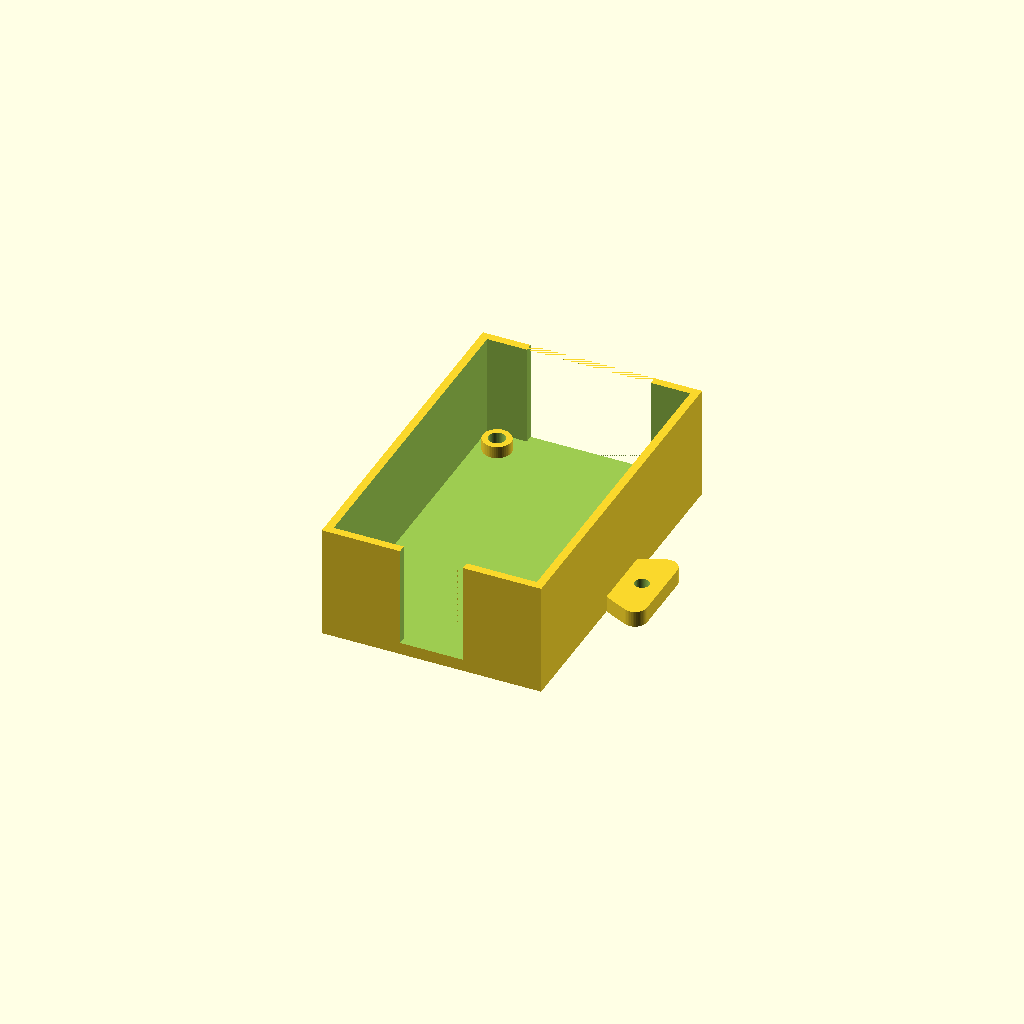
Cell 1 — every parameter at its default value.
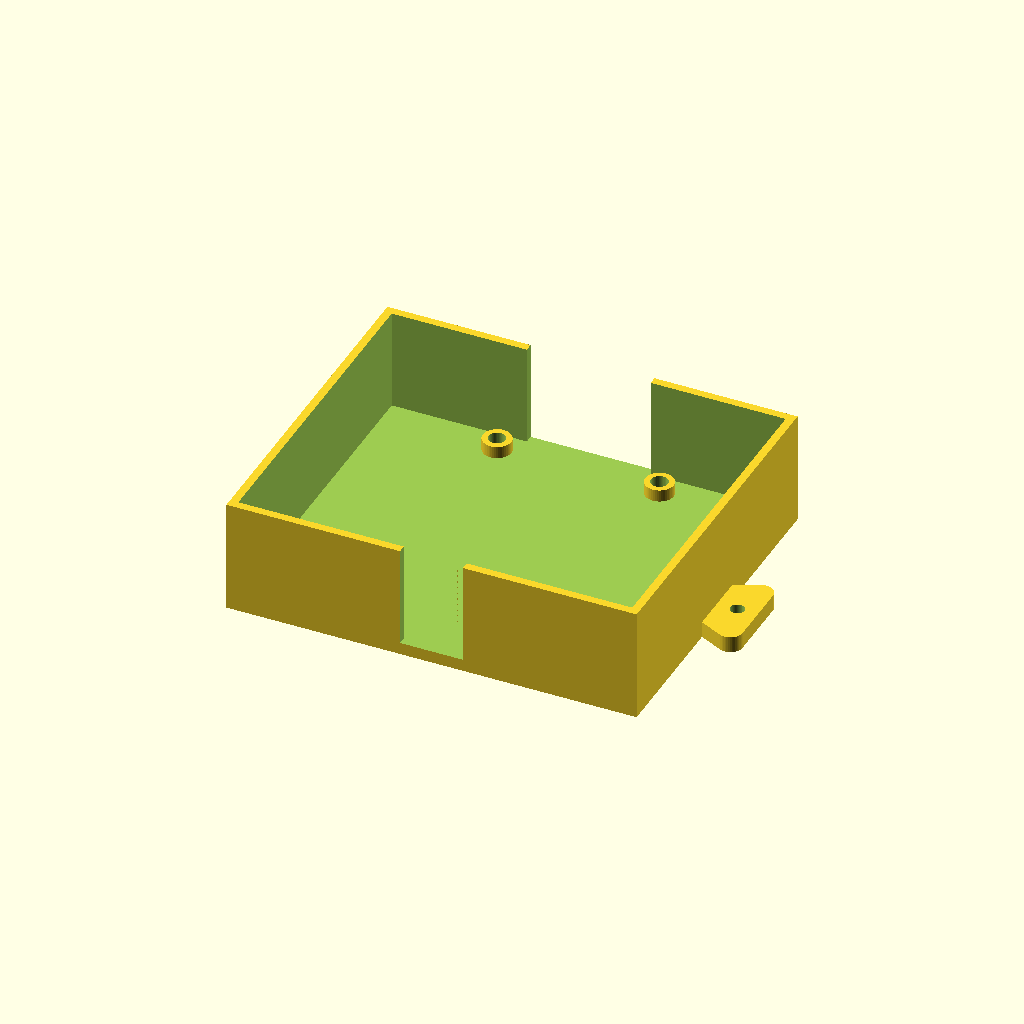
Cell 2: the same model with pcb_w = 94.
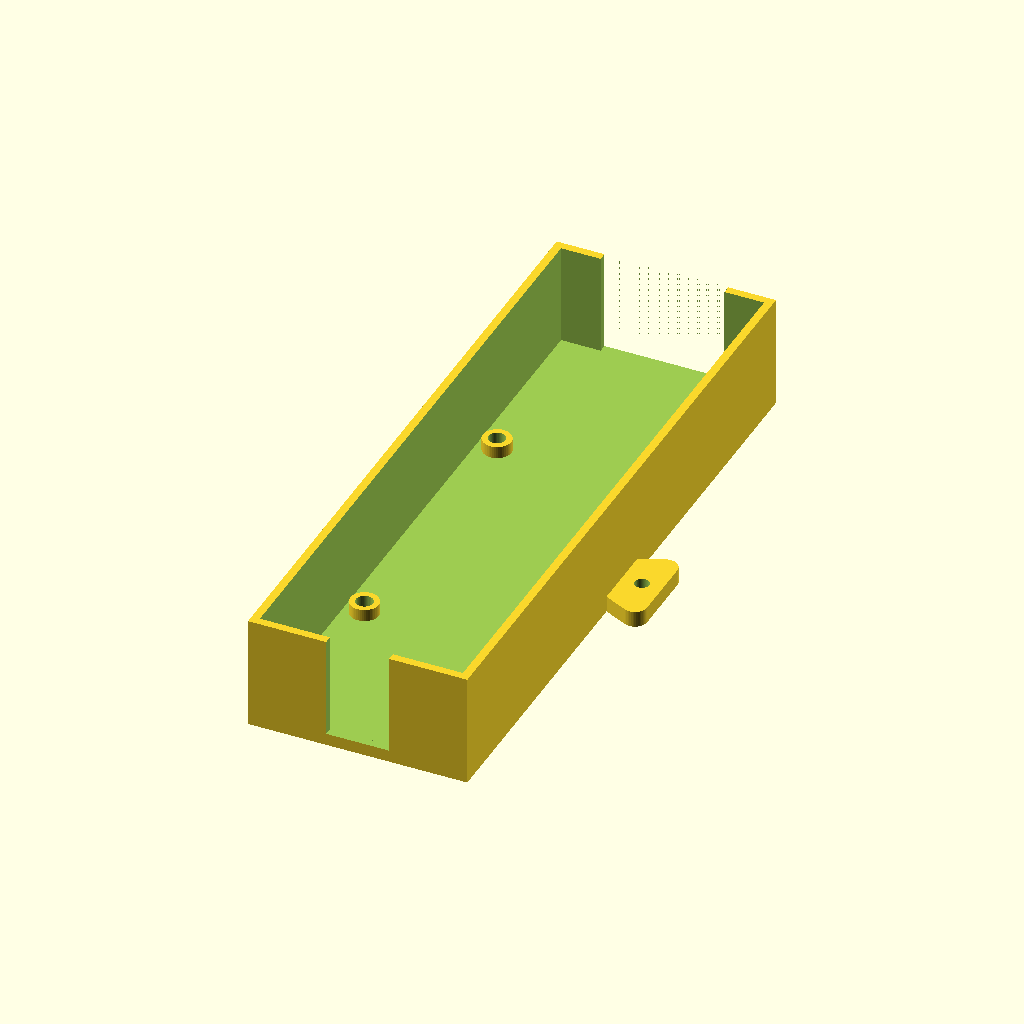
Cell 3 — pcb_l set to 156, the other parameters unchanged.
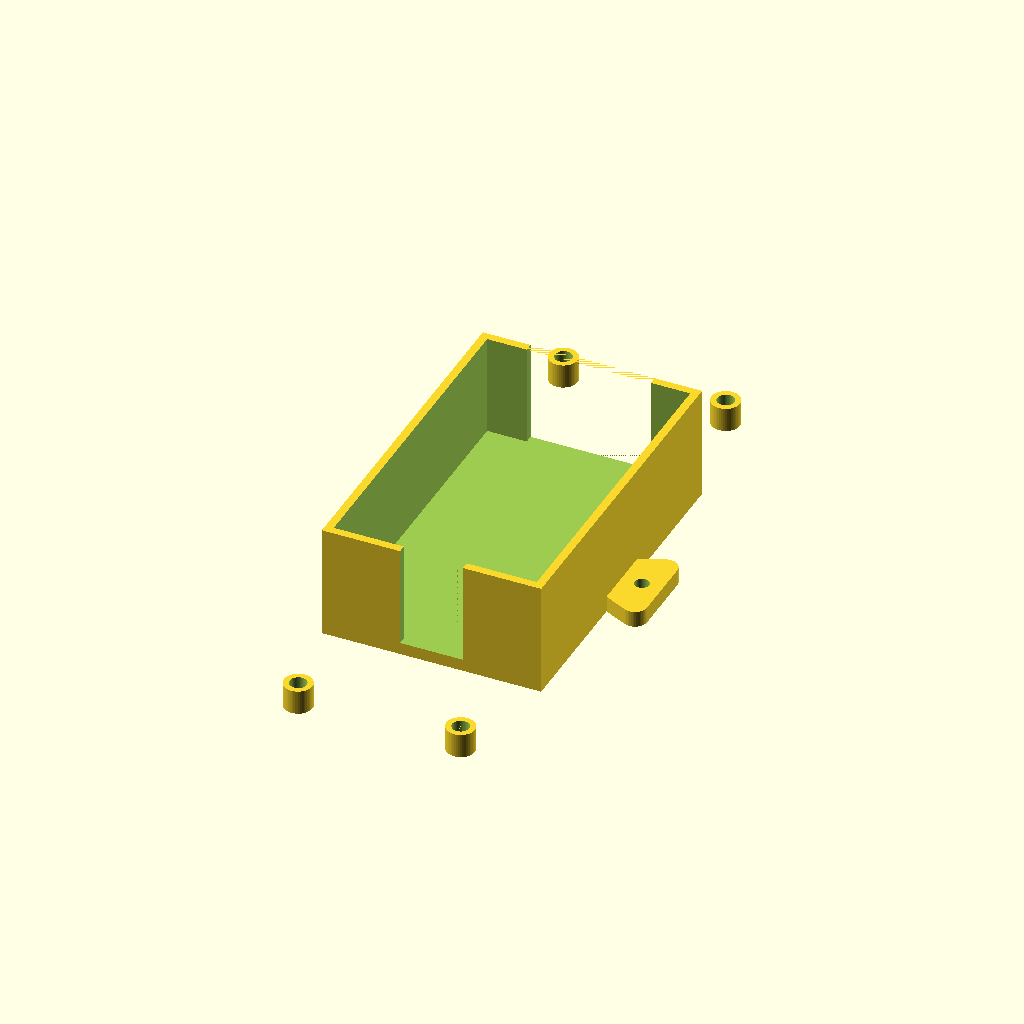
Cell 4: the same model with hole_l = 140.
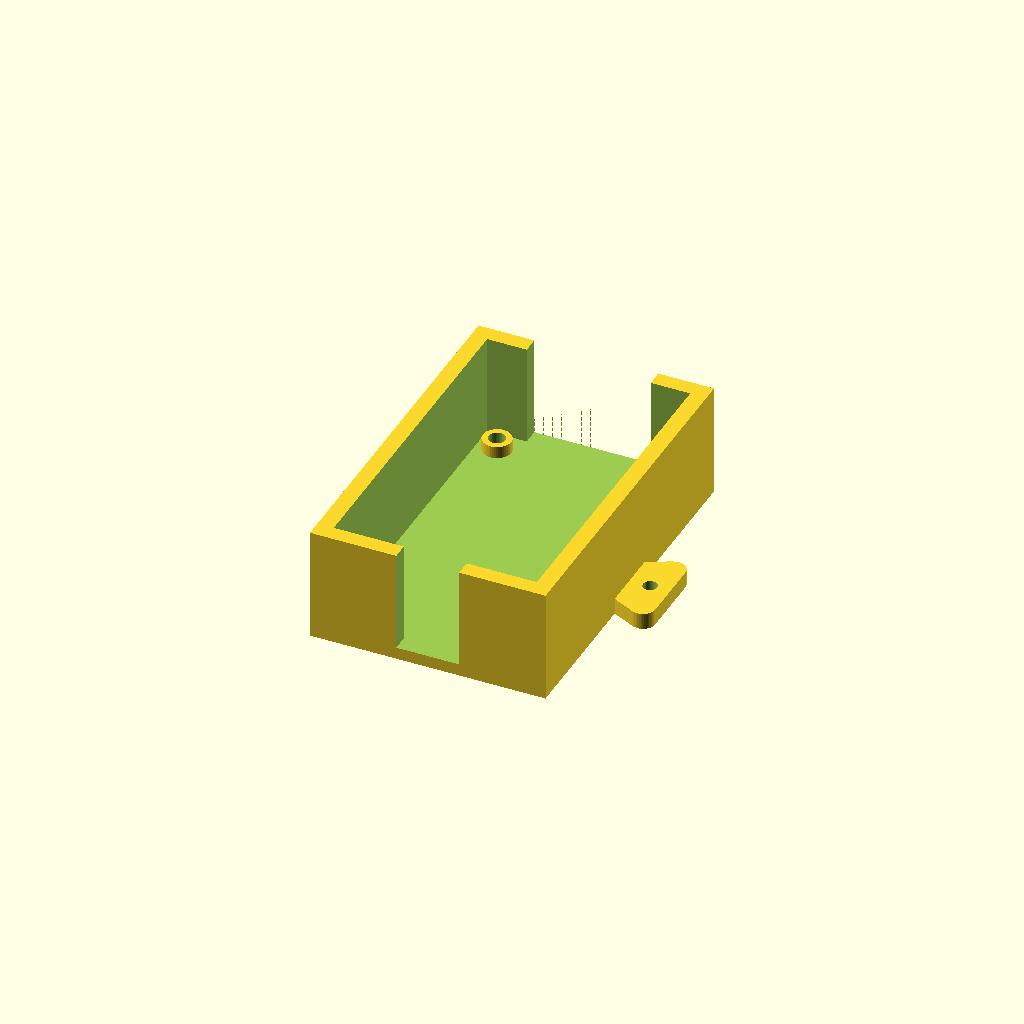
Cell 5: wall = 4 (everything else at default).
One fixed orthographic camera (rotation 55°, 0°, 25°; colour scheme Cornfield) for every cell.
Source of the model, project_box_002.scad:
// project_box_002.scad
// Project box for 47×78mm PCB
// Mounting holes: 40mm (W) × 70mm (L) pattern, M3 heat-set inserts
// Terminal openings: 30.5mm (+Y/A end), 15.5mm (−Y/B end)
// Mounting tabs on ±X sides
// Matching lid with countersunk M3 holes
//
// Set PART to "box" or "lid" before printing/exporting

PART = "box";   // "box" or "lid"

$fn = 48;

// ── PCB ────────────────────────────────────────────────────────
pcb_w     = 47;      // PCB width (X axis)
pcb_l     = 78;      // PCB length (Y axis)
hole_w    = 40;      // mounting hole spacing, X
hole_l    = 70;      // mounting hole spacing, Y

// ── Box geometry ───────────────────────────────────────────────
wall      = 2;       // wall thickness
floor_t   = 3;       // floor thickness (supports heat-set inserts)
gap       = 1.5;     // clearance around PCB each side
inner_w   = pcb_w + 2*gap;    // 50 mm
inner_l   = pcb_l + 2*gap;    // 81 mm
inner_h   = 25;      // inner box height
outer_w   = inner_w + 2*wall;  // 54 mm
outer_l   = inner_l + 2*wall;  // 85 mm
outer_h   = inner_h + floor_t; // 28 mm

// ── M3 heat-set inserts / bosses ───────────────────────────────
// Hole positions: ±20mm (X) and ±35mm (Y) from box centre
// Inner wall at ±25mm (X) — boss OD=7 gives 1.5mm clearance ✓
ins_d     = 4.2;     // M3 heat-set insert hole diameter
ins_dep   = 5.0;     // insert hole depth (1mm solid bottom remains)
boss_od   = 7;       // boss outer diameter (7-4.2)/2 = 1.4mm wall ✓
boss_h    = 3;       // boss height above floor
// Clearance from boss edge to inner wall: 25-20-3.5 = 1.5mm (X)
//                                         40.5-35-3.5 = 2mm  (Y)

// ── Terminal openings ──────────────────────────────────────────
term_a    = 30.5;    // opening at +Y end (centred)
term_b    = 15.5;    // opening at −Y end (centred)
term_bot  = 3;       // solid strip at bottom before opening

// ── Mounting tabs ──────────────────────────────────────────────
tab_ext   = 10;      // extension beyond box wall
tab_len   = 22;      // length along Y (centred on box)
tab_t     = 4;       // thickness — slightly thicker for strength
tab_hole  = 3.5;     // M3 clearance hole

// ── Lid ────────────────────────────────────────────────────────
lid_t     = 2.5;     // lid plate thickness
lip_wall  = 1.5;     // lip wall thickness
lip_h     = 3;       // lip depth (fits inside box)
lip_gap   = 0.3;     // radial clearance lip ↔ inner wall
cs_top_d  = 6.0;     // countersink top diameter (M3 flat head)
cs_bot_d  = 3.4;     // through-hole / countersink base diameter
cs_dep    = 2.0;     // countersink depth

// ── Derived ────────────────────────────────────────────────────
lip_ow    = inner_w - 2*lip_gap;   // 49.4 mm
lip_ol    = inner_l - 2*lip_gap;   // 80.4 mm
lip_iw    = lip_ow - 2*lip_wall;   // 46.4 mm
lip_il    = lip_ol - 2*lip_wall;   // 77.4 mm

// ═══════════════════════════════════════════════════════════════
// Modules
// ═══════════════════════════════════════════════════════════════

// Boss with heat-set insert hole, placed at (x,y,0).
// Runs Z=0 → floor_t+boss_h; insert opens at boss top (inside box).
module boss_insert() {
    difference() {
        cylinder(d=boss_od, h=floor_t + boss_h);
        translate([0, 0, floor_t + boss_h - ins_dep])
            cylinder(d=ins_d, h=ins_dep + 0.01);
    }
}

// Flat mounting tab with M3 hole (Z-axis, suits surface/bottom mount)
module tab_shape() {
    difference() {
        // Rounded outer corners via hull
        hull() {
            translate([0, 3, 0])     cube([tab_ext - 3, tab_len - 6, tab_t]);
            translate([tab_ext-3, 3, 0]) cylinder(r=3, h=tab_t);
            translate([tab_ext-3, tab_len-3, 0]) cylinder(r=3, h=tab_t);
        }
        // M3 clearance hole centred in tab
        translate([tab_ext/2, tab_len/2, -0.01])
            cylinder(d=tab_hole, h=tab_t + 0.02);
    }
}

// ── Project box ───────────────────────────────────────────────
module project_box() {
    union() {
        difference() {
            union() {
                // Box body (centred in X/Y, Z=0 at bottom)
                translate([-outer_w/2, -outer_l/2, 0])
                    cube([outer_w, outer_l, outer_h]);

                // Left mounting tab  (−X side)
                translate([-outer_w/2 - tab_ext, -tab_len/2, 0])
                    tab_shape();

                // Right mounting tab (+X side)
                translate([outer_w/2, -tab_len/2, 0])
                    tab_shape();
            }

            // Hollow out interior
            translate([-inner_w/2, -inner_l/2, floor_t])
                cube([inner_w, inner_l, inner_h + 1]);

            // Terminal opening: +Y end (30.5 mm, centred)
            translate([-term_a/2, outer_l/2 - wall - 0.01, term_bot])
                cube([term_a, wall + 0.02, outer_h - term_bot + 0.01]);

            // Terminal opening: −Y end (15.5 mm, centred)
            translate([-term_b/2, -outer_l/2 - 0.01, term_bot])
                cube([term_b, wall + 0.02, outer_h - term_bot + 0.01]);
        }

        // PCB mounting bosses (added after difference to preserve insert holes)
        for (x = [-hole_w/2, hole_w/2])
            for (y = [-hole_l/2, hole_l/2])
                translate([x, y, 0])
                    boss_insert();
    }
}

// ── Lid ───────────────────────────────────────────────────────
// Sits on top of box; locating lip fits inside box opening.
// Screw path: lid CS hole → standoff → heat-set insert in boss.
module lid() {
    difference() {
        union() {
            // Lid plate
            translate([-outer_w/2, -outer_l/2, 0])
                cube([outer_w, outer_l, lid_t]);

            // Locating lip (hangs down into box)
            translate([-lip_ow/2, -lip_ol/2, -lip_h])
                difference() {
                    cube([lip_ow, lip_ol, lip_h]);
                    translate([lip_wall, lip_wall, -0.01])
                        cube([lip_iw, lip_il, lip_h + 0.02]);
                }
        }

        // Countersunk M3 holes aligned with PCB mounting holes
        for (x = [-hole_w/2, hole_w/2])
            for (y = [-hole_l/2, hole_l/2])
                translate([x, y, 0]) {
                    // Through-hole (clears lip and plate)
                    translate([0, 0, -lip_h - 0.01])
                        cylinder(d=cs_bot_d, h=lid_t + lip_h + 0.02);
                    // Countersink: wider at top surface
                    translate([0, 0, lid_t - cs_dep])
                        cylinder(d1=cs_bot_d, d2=cs_top_d, h=cs_dep + 0.01);
                }
    }
}

// ═══════════════════════════════════════════════════════════════
// Render selected part
// ═══════════════════════════════════════════════════════════════

if (PART == "box") {
    project_box();
} else if (PART == "lid") {
    lid();
}
Customizer parameters (derived from the source; name, type, default, range or options):
PART: string, default "box"
pcb_w: number, default 47
pcb_l: number, default 78
hole_w: number, default 40
hole_l: number, default 70
wall: number, default 2
floor_t: number, default 3
gap: number, default 1.5
inner_h: number, default 25
ins_d: number, default 4.2
ins_dep: number, default 5
boss_od: number, default 7
boss_h: number, default 3
term_a: number, default 30.5
term_b: number, default 15.5
term_bot: number, default 3
tab_ext: number, default 10
tab_len: number, default 22
tab_t: number, default 4
tab_hole: number, default 3.5
lid_t: number, default 2.5
lip_wall: number, default 1.5
lip_h: number, default 3
lip_gap: number, default 0.3
cs_top_d: number, default 6
cs_bot_d: number, default 3.4
cs_dep: number, default 2
